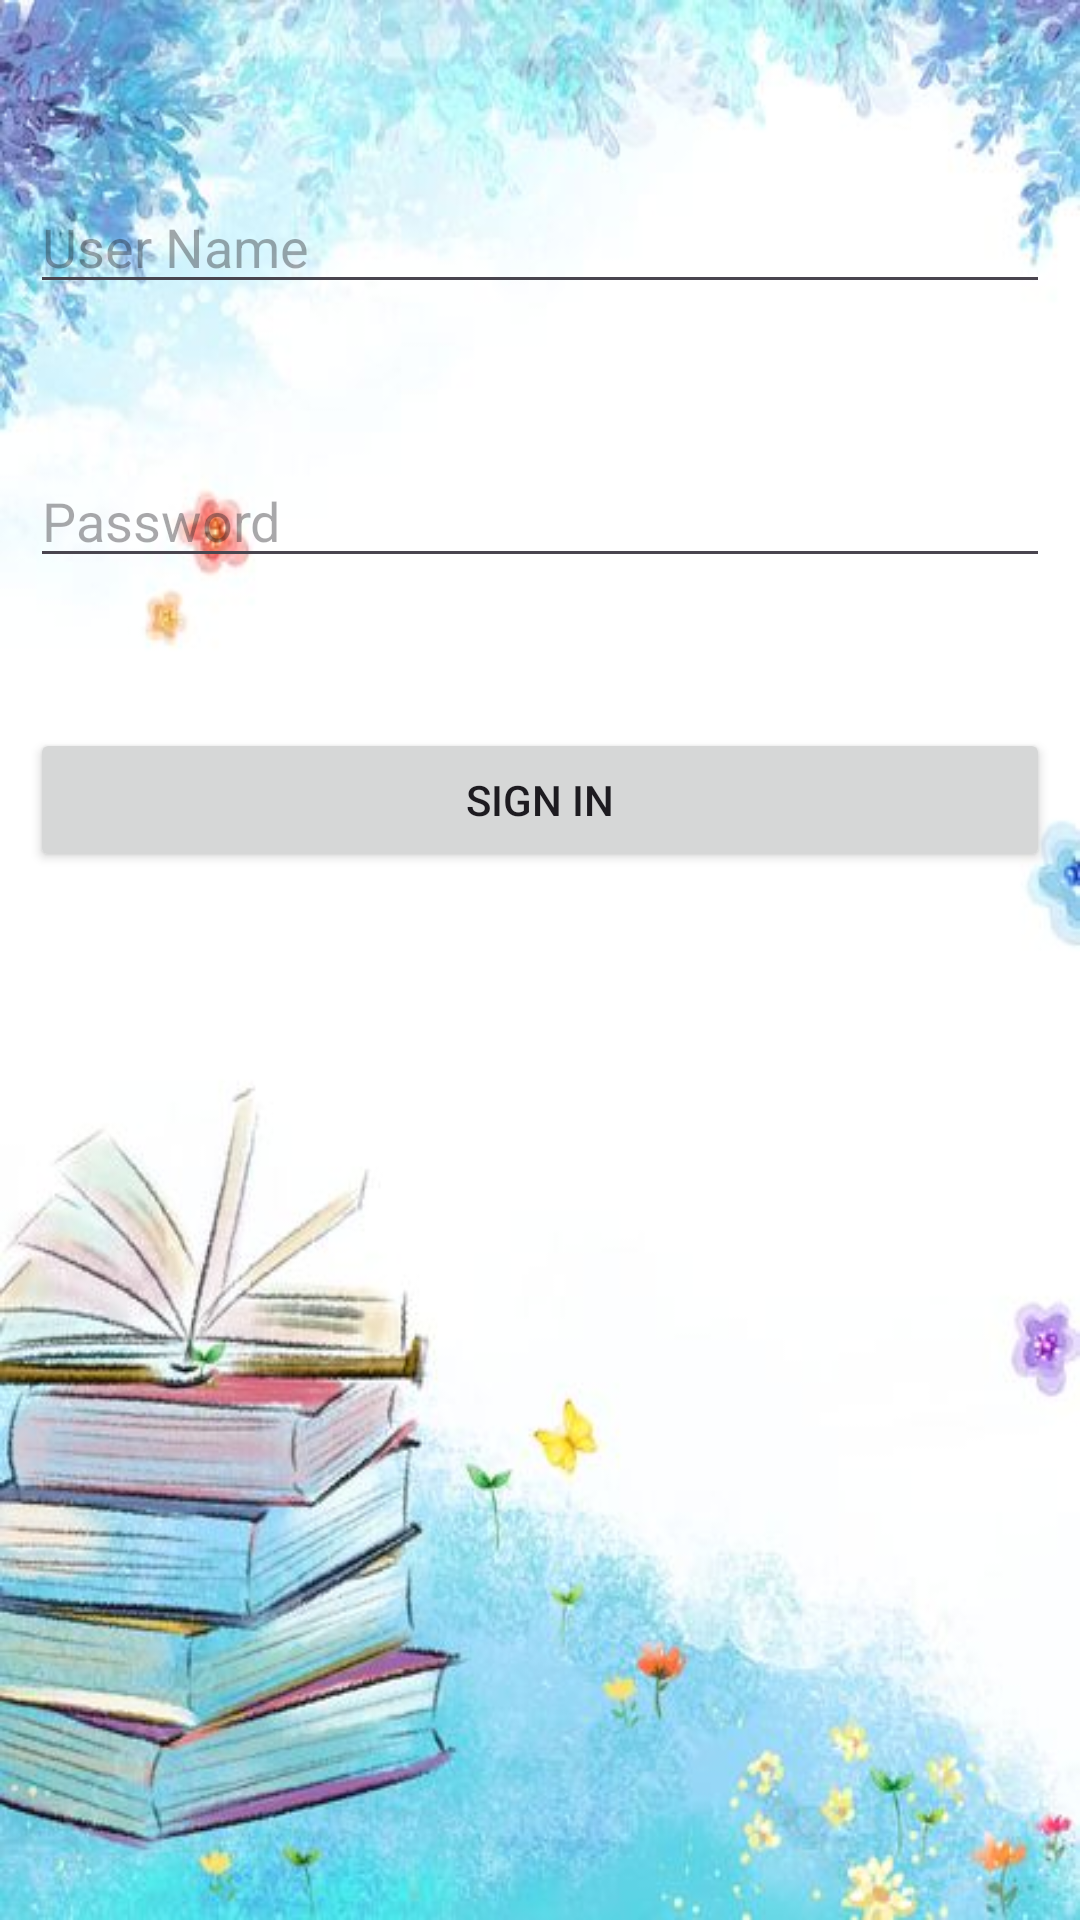

This screen was rendered from an Android layout file. Write that file and the resources it references.
<!-- AndroidManifest.xml: application theme Theme.Suja -->
<!-- res/layout/activity_login.xml -->
<?xml version="1.0" encoding="utf-8"?>
<RelativeLayout xmlns:android="http://schemas.android.com/apk/res/android"
    xmlns:app="http://schemas.android.com/apk/res-auto"
    xmlns:tools="http://schemas.android.com/tools"
    android:layout_width="match_parent"
    android:layout_height="match_parent"
    android:padding="10dp"
    android:background="@drawable/back2"
    tools:context=".LoginActivity">

    <EditText
        android:id="@+id/username1"
        android:layout_width="match_parent"
        android:layout_height="wrap_content"
        android:hint="User Name"
        android:layout_marginTop="50dp"/>

    <EditText
        android:id="@+id/password1"
        android:layout_width="match_parent"
        android:layout_height="wrap_content"
        android:hint="Password"
        android:layout_marginTop="50dp"
        android:layout_below="@+id/username1"/>

    <Button
        android:id="@+id/btnsignin1"
        android:layout_width="match_parent"
        android:layout_height="wrap_content"
        android:text="Sign in"
        android:layout_marginTop="50dp"
        android:layout_below="@+id/password1"/>
</RelativeLayout>
<!-- resources referenced by this layout -->
<resources>
  <!-- drawable back2: jpg bitmap (drawable, 36970 bytes) -->
  <style name="Theme.Suja" parent="Base.Theme.Suja" />
  <style name="Base.Theme.Suja" parent="Theme.Material3.DayNight.NoActionBar">
          
          
      </style>
</resources>
